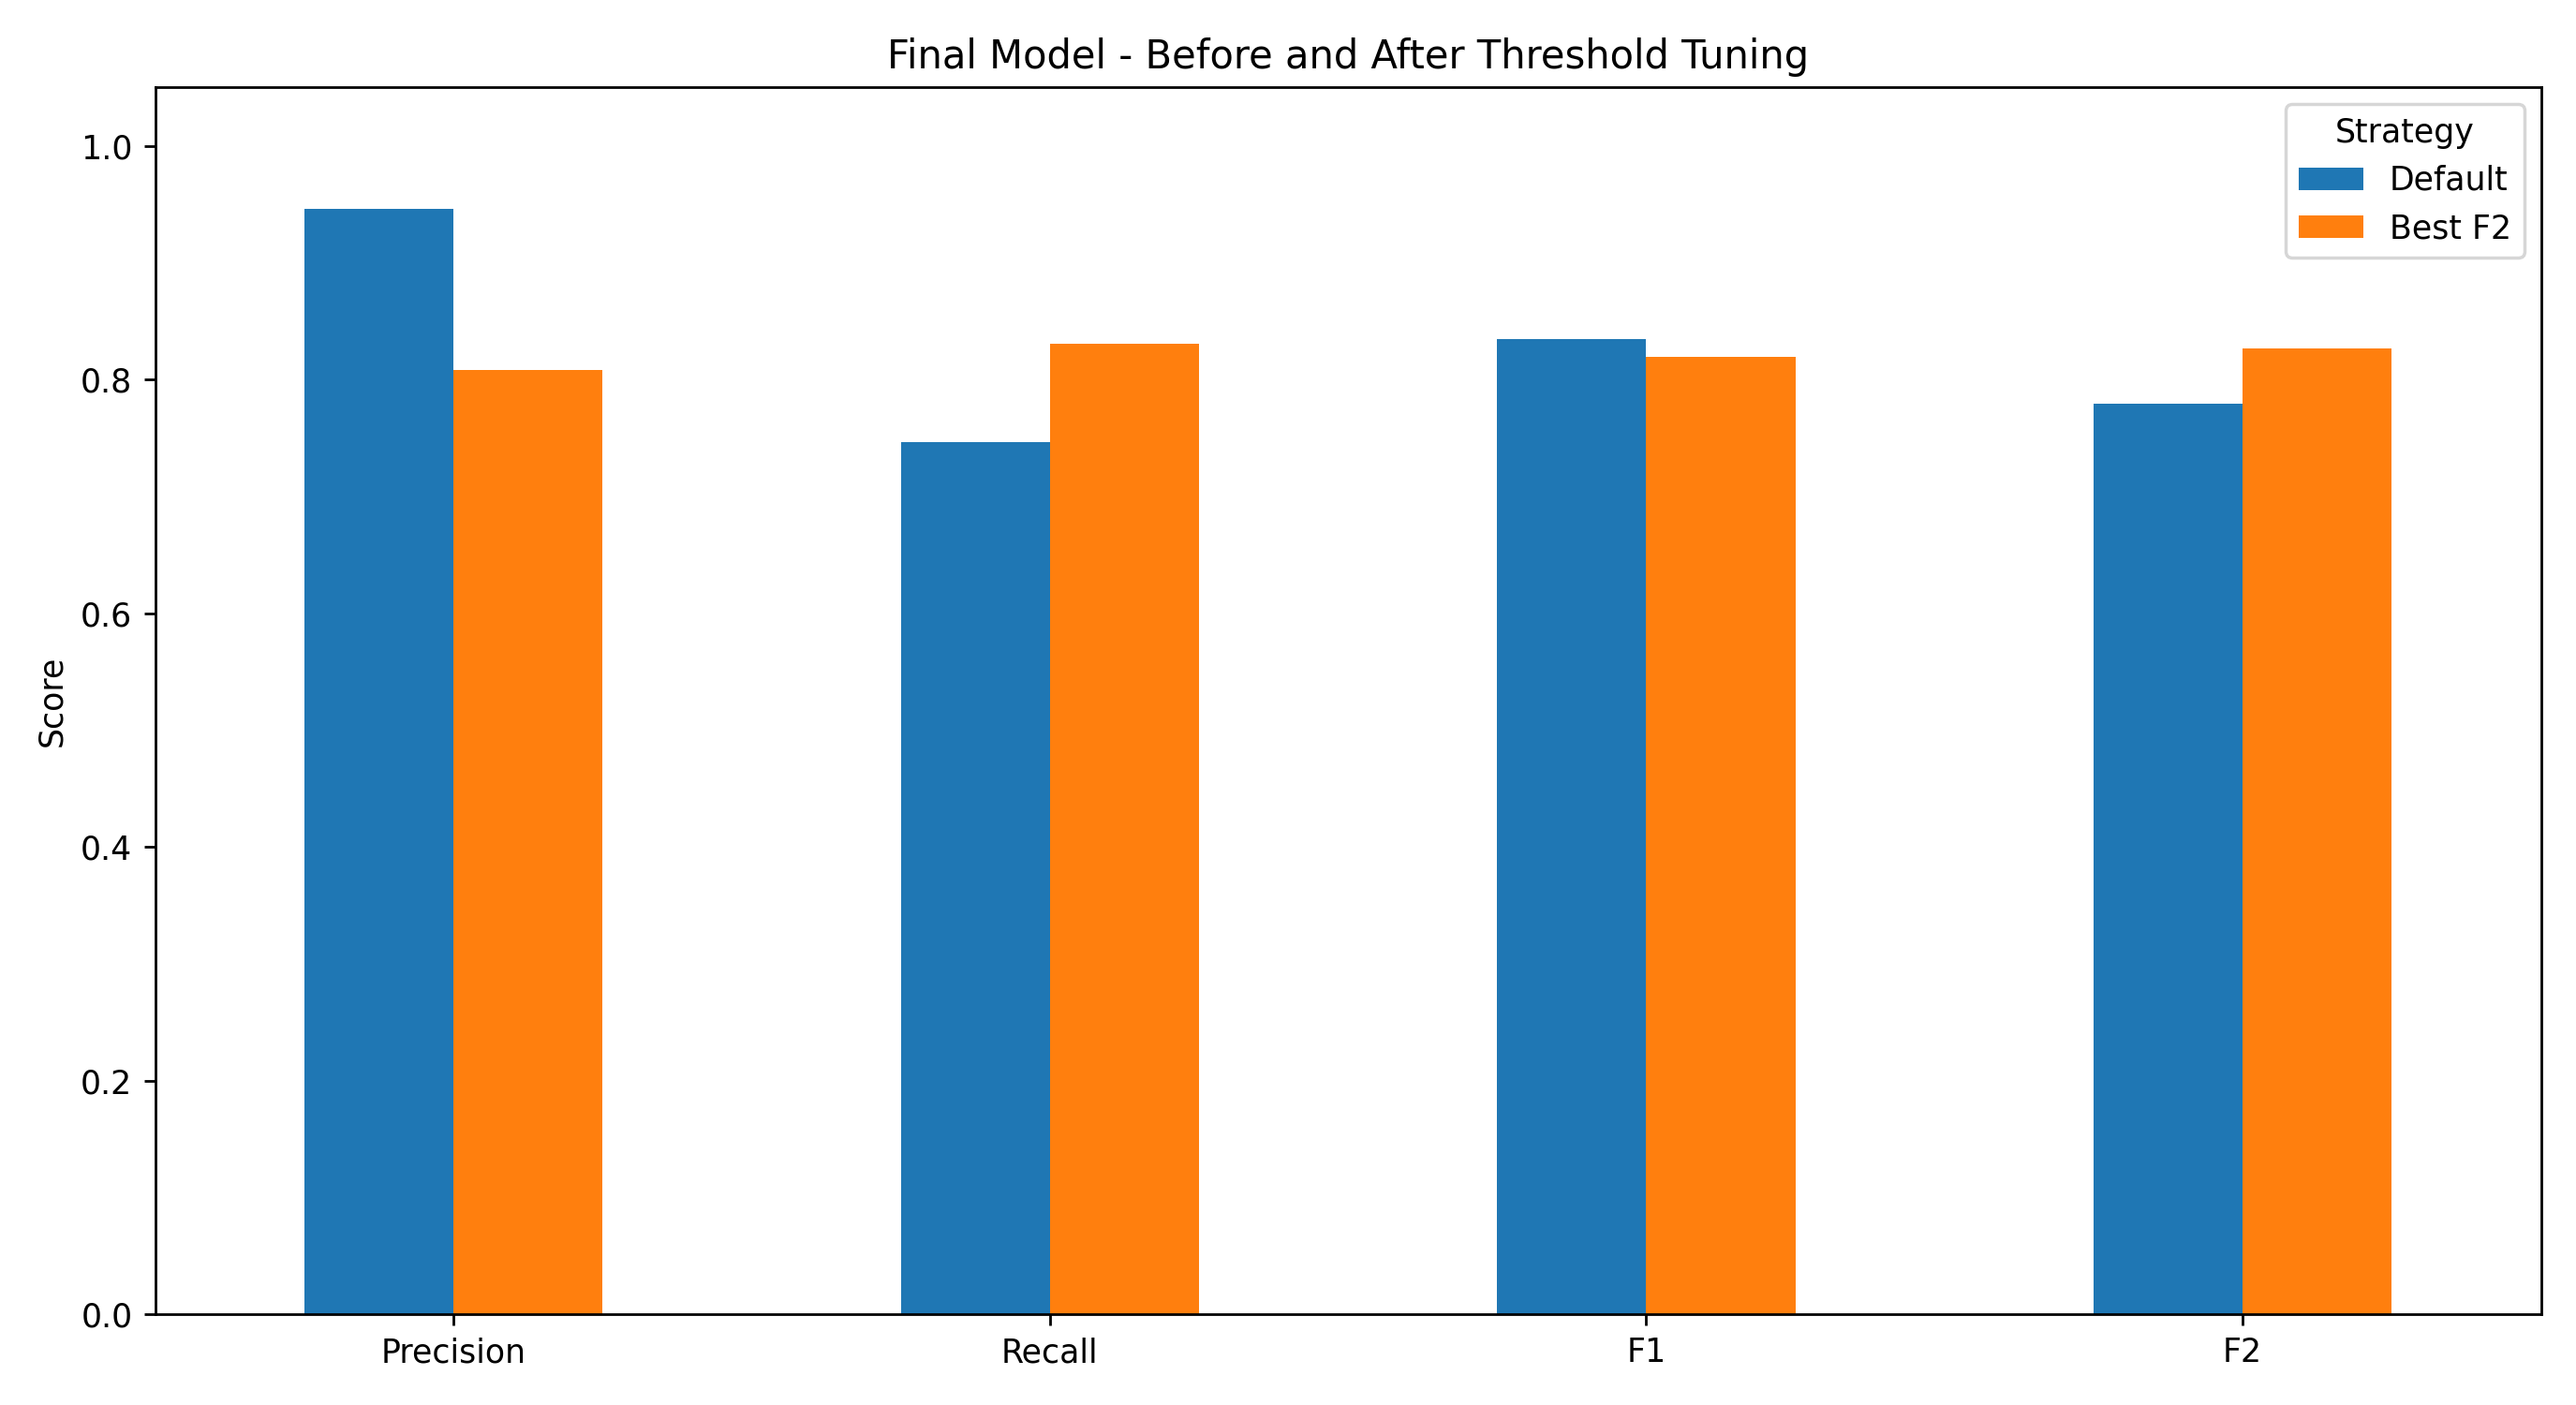

Source data for this figure (header and first rows):
Threshold, Precision, Recall, F1, F2, False_Positive_Rate, True_Positives, True_Negatives, False_Positives, False_Negatives, Alerts, Total_Cost, Strategy, Model_Name, Model_Path, Average_Precision
0.5, 0.9464, 0.7465, 0.8346, 0.7794, 7.060817171907362e-05, 53.0, 42485, 3.0, 18.0, 56.0, 9015, Default, Random Forest - balanced, models\random_forest\balanced.joblib, 0.8483
0.2458, 0.8082, 0.831, 0.8194, 0.8263, 0.0003295, 59.0, 42474, 14.0, 12.0, 73.0, 6070, Best F2, Random Forest - balanced, models\random_forest\balanced.joblib, 0.8483
